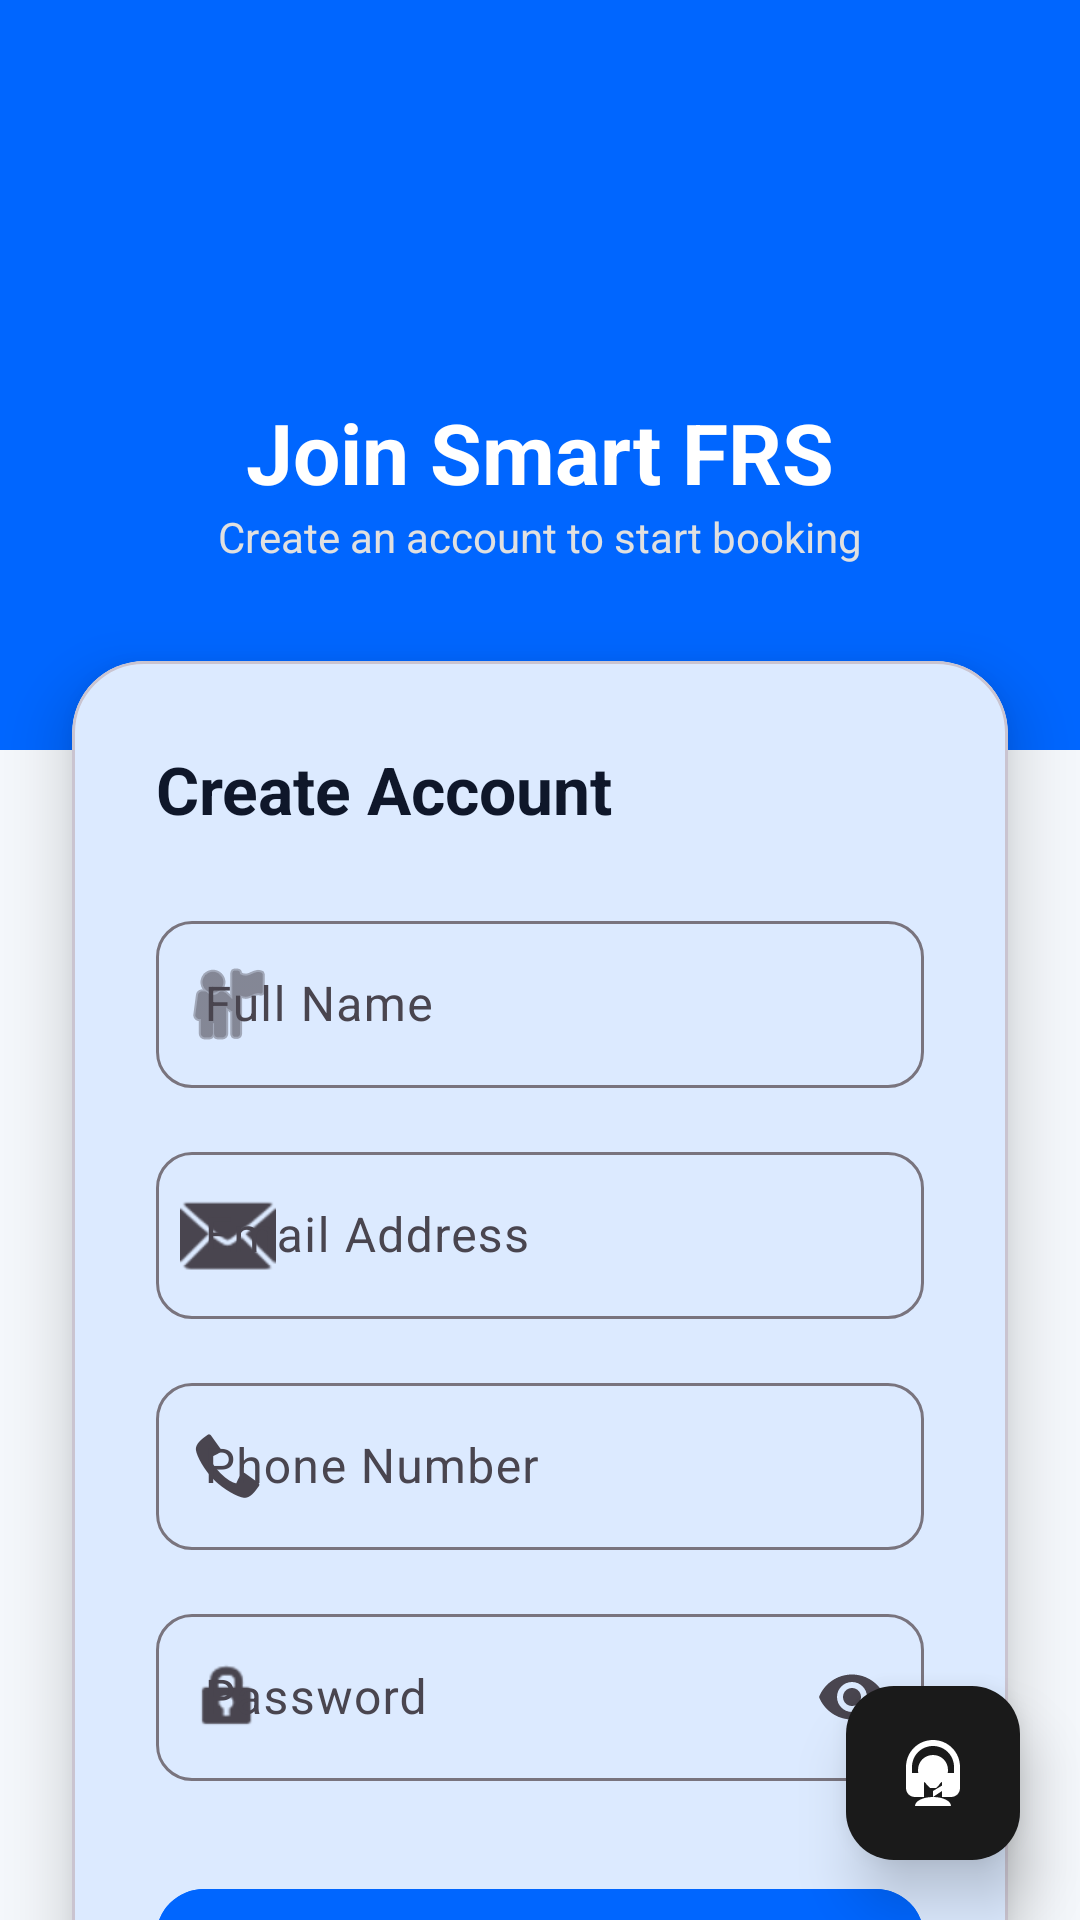

Here is an Android app screen rendered from its layout file. Give the layout XML and the strings, colors and styles it references.
<!-- AndroidManifest.xml: application theme Theme.SmartFRS -->
<!-- res/layout/activity_register.xml -->
<?xml version="1.0" encoding="utf-8"?>
<androidx.constraintlayout.widget.ConstraintLayout
    xmlns:android="http://schemas.android.com/apk/res/android"
    xmlns:app="http://schemas.android.com/apk/res-auto"
    xmlns:tools="http://schemas.android.com/tools"
    android:layout_width="match_parent"
    android:layout_height="match_parent"
    android:background="@color/backgroundColor">

    <androidx.core.widget.NestedScrollView
        android:layout_width="match_parent"
        android:layout_height="match_parent"
        android:fillViewport="true">

        <androidx.constraintlayout.widget.ConstraintLayout
            android:layout_width="match_parent"
            android:layout_height="wrap_content"
            tools:context=".RegisterActivity">

            
            <View
                android:id="@+id/topBgReg"
                android:layout_width="match_parent"
                android:layout_height="250dp"
                android:background="@color/primaryColor"
                app:layout_constraintTop_toTopOf="parent"/>

            
            <ImageView
                android:id="@+id/ivLogoReg"
                android:layout_width="80dp"
                android:layout_height="80dp"
                android:layout_marginTop="40dp"
                android:src="@drawable/app_logo"
                app:layout_constraintTop_toTopOf="parent"
                app:layout_constraintStart_toStartOf="parent"
                app:layout_constraintEnd_toEndOf="parent"
                android:contentDescription="App Logo" />

            <TextView
                android:id="@+id/tvAppTitleReg"
                android:layout_width="wrap_content"
                android:layout_height="wrap_content"
                android:text="Join Smart FRS"
                android:textColor="@color/white"
                android:textSize="28sp"
                android:textStyle="bold"
                android:layout_marginTop="12dp"
                app:layout_constraintTop_toBottomOf="@id/ivLogoReg"
                app:layout_constraintStart_toStartOf="parent"
                app:layout_constraintEnd_toEndOf="parent"/>

            <TextView
                android:id="@+id/tvSubtitleReg"
                android:layout_width="wrap_content"
                android:layout_height="wrap_content"
                android:text="Create an account to start booking"
                android:textColor="#E0E0E0"
                android:textSize="14sp"
                app:layout_constraintTop_toBottomOf="@id/tvAppTitleReg"
                app:layout_constraintStart_toStartOf="parent"
                app:layout_constraintEnd_toEndOf="parent"/>

            
            <com.google.android.material.card.MaterialCardView
                android:id="@+id/cardRegister"
                android:layout_width="match_parent"
                android:layout_height="wrap_content"
                android:layout_marginHorizontal="24dp"
                android:layout_marginTop="-30dp"
                android:layout_marginBottom="90dp"
                app:cardCornerRadius="24dp"
                app:cardElevation="12dp"
                app:cardBackgroundColor="@color/surfaceColor"
                app:layout_constraintTop_toBottomOf="@id/topBgReg"
                app:layout_constraintStart_toStartOf="parent"
                app:layout_constraintEnd_toEndOf="parent">

                <LinearLayout
                    android:layout_width="match_parent"
                    android:layout_height="wrap_content"
                    android:orientation="vertical"
                    android:padding="28dp">

                    <TextView
                        android:layout_width="wrap_content"
                        android:layout_height="wrap_content"
                        android:text="Create Account"
                        android:textSize="22sp"
                        android:textStyle="bold"
                        android:textColor="@color/textColorPrimary"
                        android:layout_marginBottom="24dp"/>

                    
                    <com.google.android.material.textfield.TextInputLayout
                        style="@style/Widget.Material3.TextInputLayout.OutlinedBox"
                        android:layout_width="match_parent"
                        android:layout_height="wrap_content"
                        android:hint="Full Name"
                        app:startIconDrawable="@android:drawable/ic_menu_myplaces"
                        app:boxCornerRadiusTopStart="12dp"
                        app:boxCornerRadiusTopEnd="12dp"
                        app:boxCornerRadiusBottomStart="12dp"
                        app:boxCornerRadiusBottomEnd="12dp">

                        <com.google.android.material.textfield.TextInputEditText
                            android:id="@+id/etName"
                            android:layout_width="match_parent"
                            android:layout_height="wrap_content"
                            android:inputType="textPersonName"/>
                    </com.google.android.material.textfield.TextInputLayout>

                    
                    <com.google.android.material.textfield.TextInputLayout
                        style="@style/Widget.Material3.TextInputLayout.OutlinedBox"
                        android:layout_width="match_parent"
                        android:layout_height="wrap_content"
                        android:layout_marginTop="16dp"
                        android:hint="Email Address"
                        app:startIconDrawable="@android:drawable/ic_dialog_email"
                        app:boxCornerRadiusTopStart="12dp"
                        app:boxCornerRadiusTopEnd="12dp"
                        app:boxCornerRadiusBottomStart="12dp"
                        app:boxCornerRadiusBottomEnd="12dp">

                        <com.google.android.material.textfield.TextInputEditText
                            android:id="@+id/etEmail"
                            android:layout_width="match_parent"
                            android:layout_height="wrap_content"
                            android:inputType="textEmailAddress"/>
                    </com.google.android.material.textfield.TextInputLayout>

                    
                    <com.google.android.material.textfield.TextInputLayout
                        style="@style/Widget.Material3.TextInputLayout.OutlinedBox"
                        android:layout_width="match_parent"
                        android:layout_height="wrap_content"
                        android:layout_marginTop="16dp"
                        android:hint="Phone Number"
                        app:startIconDrawable="@android:drawable/stat_sys_phone_call"
                        app:boxCornerRadiusTopStart="12dp"
                        app:boxCornerRadiusTopEnd="12dp"
                        app:boxCornerRadiusBottomStart="12dp"
                        app:boxCornerRadiusBottomEnd="12dp">

                        <com.google.android.material.textfield.TextInputEditText
                            android:id="@+id/etPhone"
                            android:layout_width="match_parent"
                            android:layout_height="wrap_content"
                            android:inputType="phone"/>
                    </com.google.android.material.textfield.TextInputLayout>

                    
                    <com.google.android.material.textfield.TextInputLayout
                        style="@style/Widget.Material3.TextInputLayout.OutlinedBox"
                        android:layout_width="match_parent"
                        android:layout_height="wrap_content"
                        android:layout_marginTop="16dp"
                        android:hint="Password"
                        app:startIconDrawable="@android:drawable/ic_lock_idle_lock"
                        app:endIconMode="password_toggle"
                        app:boxCornerRadiusTopStart="12dp"
                        app:boxCornerRadiusTopEnd="12dp"
                        app:boxCornerRadiusBottomStart="12dp"
                        app:boxCornerRadiusBottomEnd="12dp">

                        <com.google.android.material.textfield.TextInputEditText
                            android:id="@+id/etPassword"
                            android:layout_width="match_parent"
                            android:layout_height="wrap_content"
                            android:inputType="textPassword"/>
                    </com.google.android.material.textfield.TextInputLayout>

                    
                    <com.google.android.material.button.MaterialButton
                        android:id="@+id/btnRegister"
                        android:layout_width="match_parent"
                        android:layout_height="60dp"
                        android:layout_marginTop="32dp"
                        android:text="Register"
                        android:textSize="16sp"
                        android:textStyle="bold"
                        app:cornerRadius="16dp"
                        android:backgroundTint="@color/primaryColor"/>

                    
                    <LinearLayout
                        android:layout_width="match_parent"
                        android:layout_height="wrap_content"
                        android:orientation="horizontal"
                        android:gravity="center"
                        android:layout_marginTop="24dp">

                        <TextView
                            android:layout_width="wrap_content"
                            android:layout_height="wrap_content"
                            android:text="Already have an account? "
                            android:textColor="@color/textColorSecondary"/>

                        <TextView
                            android:id="@+id/tvLogin"
                            android:layout_width="wrap_content"
                            android:layout_height="wrap_content"
                            android:text="Login"
                            android:textColor="@color/primaryColor"
                            android:textStyle="bold"
                            android:padding="4dp"/>
                    </LinearLayout>

                </LinearLayout>
            </com.google.android.material.card.MaterialCardView>

        </androidx.constraintlayout.widget.ConstraintLayout>
    </androidx.core.widget.NestedScrollView>

    
    <com.google.android.material.floatingactionbutton.FloatingActionButton
        android:id="@+id/fabSupport"
        android:layout_width="wrap_content"
        android:layout_height="wrap_content"
        android:layout_margin="20dp"
        android:src="@drawable/ic_ai_support"
        app:layout_constraintBottom_toBottomOf="parent"
        app:layout_constraintEnd_toEndOf="parent"
        android:contentDescription="Support"
        app:backgroundTint="#1A1A1A"
        app:tint="@null"
        app:fabCustomSize="58dp"
        android:elevation="12dp"
        app:elevation="12dp"/>

</androidx.constraintlayout.widget.ConstraintLayout>
<!-- resources referenced by this layout -->
<resources>
  <color name="backgroundColor">#F4F7FB</color>
  <color name="primaryColor">#0066FF</color>
  <color name="surfaceColor">#FFFFFF</color>
  <color name="textColorPrimary">#0F172A</color>
  <color name="textColorSecondary">#64748B</color>
  <color name="white">#FFFFFFFF</color>
  <!-- drawable ic_ai_support (drawable) -->
  <vector xmlns:android="http://schemas.android.com/apk/res/android"
      android:width="24dp"
      android:height="24dp"
      android:viewportWidth="24"
      android:viewportHeight="24">
      
      <path
          android:fillColor="#FFFFFF"
          android:pathData="M12,1c-5,0 -9,4 -9,9v7c0,1.7 1.3,3 3,3h3v-8H5v-2c0,-3.9 3.1,-7 7,-7s7,3.1 7,7v2h-4v8h3c1.7,0 3,-1.3 3,-3v-7c0,-5 -4,-9 -9,-9z"/>
      
      <path
          android:fillColor="#FFFFFF"
          android:pathData="M12,6c-2.8,0 -5,2.2 -5,5c0,1.8 1,3.4 2.5,4.3L10,16l1,1h2l1,-1l0.5,-0.7c1.5,-0.9 2.5,-2.5 2.5,-4.3C17,8.2 14.8,6 12,6z"/>
      
      <path
          android:fillColor="#FFFFFF"
          android:pathData="M16,16c-0.6,0 -1.1,0.2 -1.5,0.5l-2.5,1.5v2l3,-2l0.5,0c0.8,0 1.5,-0.7 1.5,-1.5S16.8,16 16,16z"/>
      
      <path
          android:fillColor="#FFFFFF"
          android:pathData="M12,20c-3.3,0 -6,1.3 -6,3h12C18,21.3 15.3,20 12,20z"/>
  </vector>
  <style name="Theme.SmartFRS" parent="Base.Theme.SmartFRS" />
  <style name="Base.Theme.SmartFRS" parent="Theme.Material3.Light.NoActionBar">
          
          <item name="colorPrimary">@color/primaryColor</item>
          <item name="colorOnPrimary">@color/white</item>
          <item name="colorPrimaryContainer">@color/primaryLightColor</item>
  
          
          <item name="colorSecondary">@color/secondaryColor</item>
          <item name="colorOnSecondary">@color/white</item>
  
          
          <item name="android:windowBackground">@color/backgroundColor</item>
          <item name="colorSurface">@color/surfaceColor</item>
          <item name="colorOnSurface">@color/textColorPrimary</item>
  
          
          <item name="android:statusBarColor">@color/primaryDarkColor</item>
  
          
          <item name="editTextColor">#111111</item>
          <item name="android:editTextColor">#111111</item>
      </style>
  <color name="primaryLightColor">#00D2FF</color>
  <color name="secondaryColor">#2E7D32</color>
  <color name="primaryDarkColor">#0F172A</color>
</resources>
